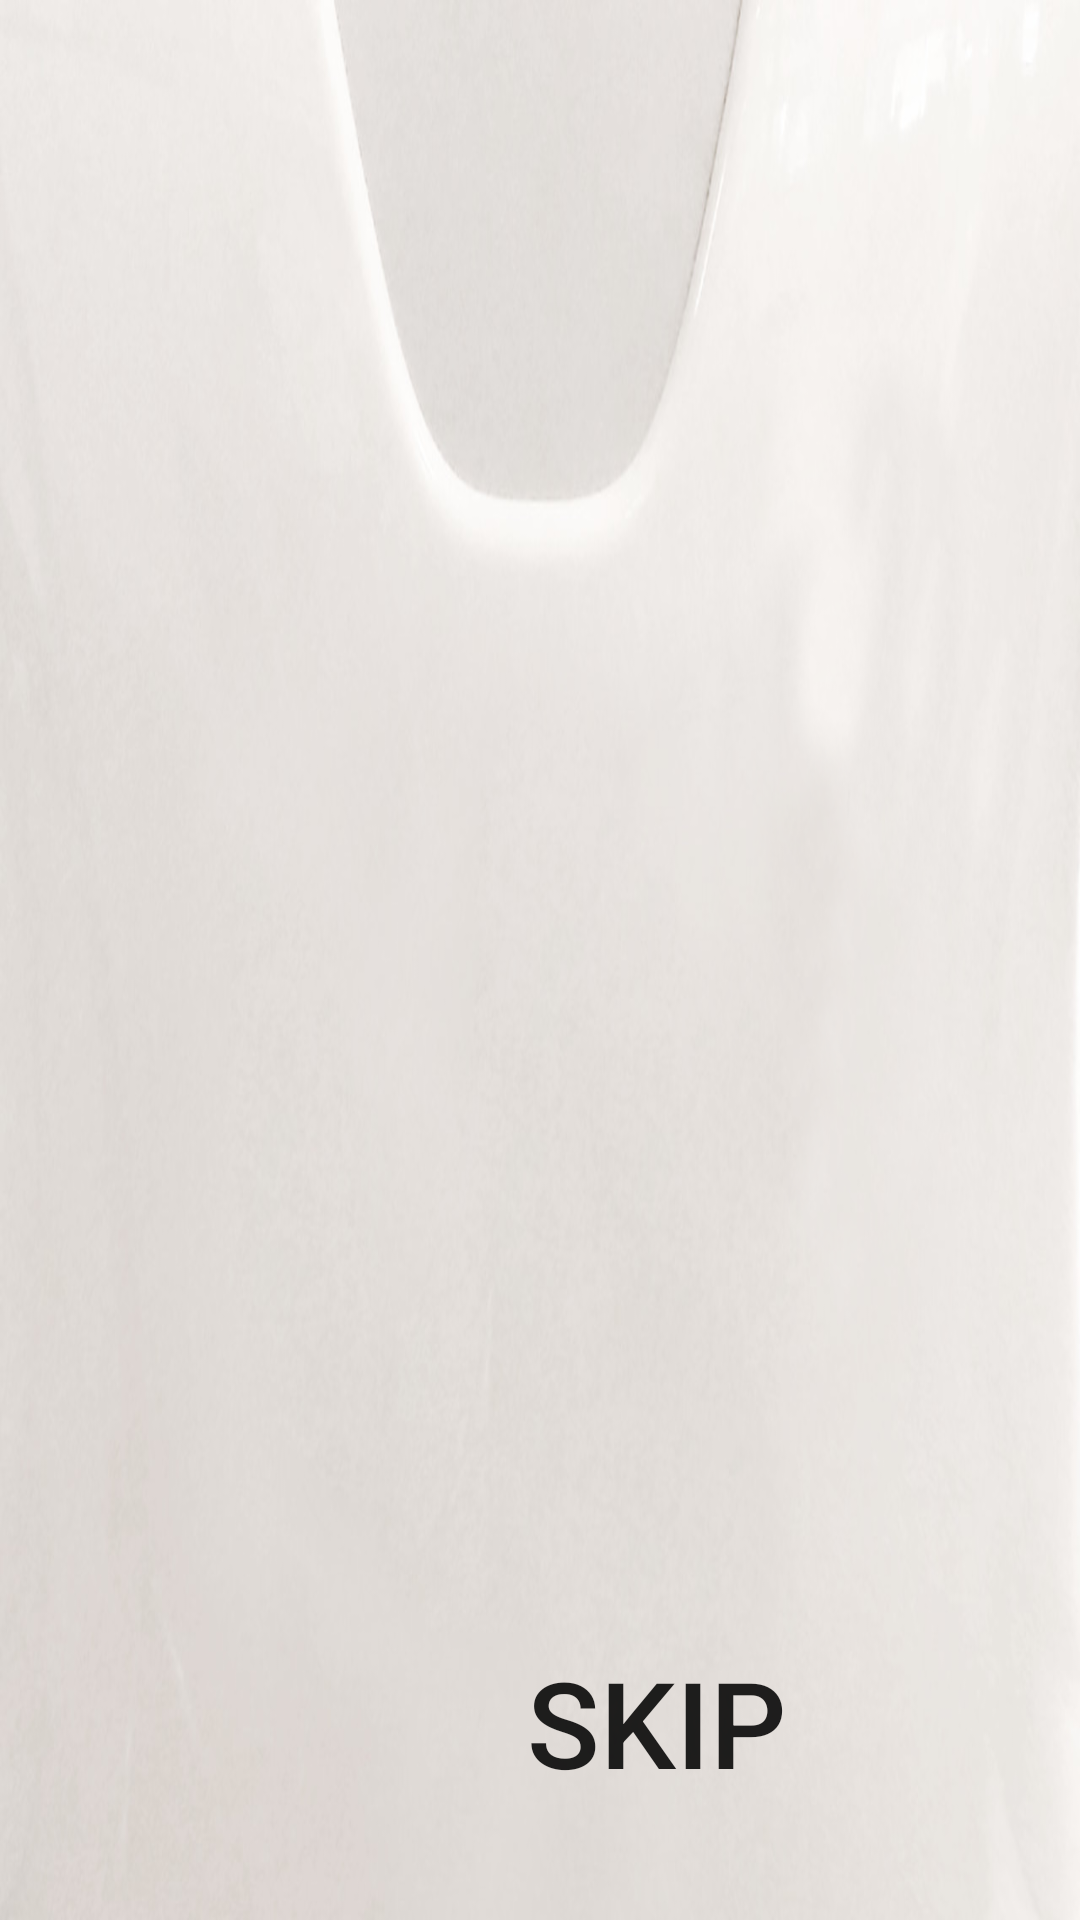

Write the Android layout XML for this screen, with the resource values it uses.
<!-- AndroidManifest.xml: application theme AppTheme -->
<!-- res/layout/activity_app_introduction.xml -->
<?xml version="1.0" encoding="utf-8"?>
<android.support.constraint.ConstraintLayout xmlns:android="http://schemas.android.com/apk/res/android"
    xmlns:app="http://schemas.android.com/apk/res-auto"
    xmlns:tools="http://schemas.android.com/tools"
    android:layout_width="match_parent"
    android:layout_height="match_parent"
    android:background="@drawable/background">

    <Button
        android:id="@+id/btn_skip"
        style="@style/Button"
        android:layout_width="250dp"
        android:layout_height="100dp"
        android:layout_marginBottom="16dp"
        android:layout_marginEnd="16dp"
        android:text="@string/skip"
        android:textSize="40sp"
        app:layout_constraintBottom_toBottomOf="parent"
        app:layout_constraintEnd_toEndOf="parent" />

</android.support.constraint.ConstraintLayout>
<!-- resources referenced by this layout -->
<resources>
  <!-- drawable background: png bitmap (drawable, 465033 bytes) -->
  <string name="skip">Skip</string>
  <style name="Button" parent="Base.Widget.AppCompat.Button">
          <item name="android:background">@drawable/button_background_selector</item>
          <item name="android:padding">@dimen/button_padding</item>
          <item name="android:textColor">@color/button_text_color_selector</item>
          <item name="android:tint">@color/button_text_color_selector</item>
      </style>
  <style name="AppTheme" parent="Theme.AppCompat.Light.DarkActionBar">
          
          <item name="colorPrimary">@color/colorPrimary</item>
          <item name="colorPrimaryDark">@color/colorPrimaryDark</item>
          <item name="colorAccent">@color/colorAccent</item>
      </style>
  <dimen name="button_padding">10dp</dimen>
  <color name="colorPrimary">#387877</color>
  <color name="colorPrimaryDark">#303F9F</color>
  <color name="colorAccent">#F48FB1</color>
</resources>
